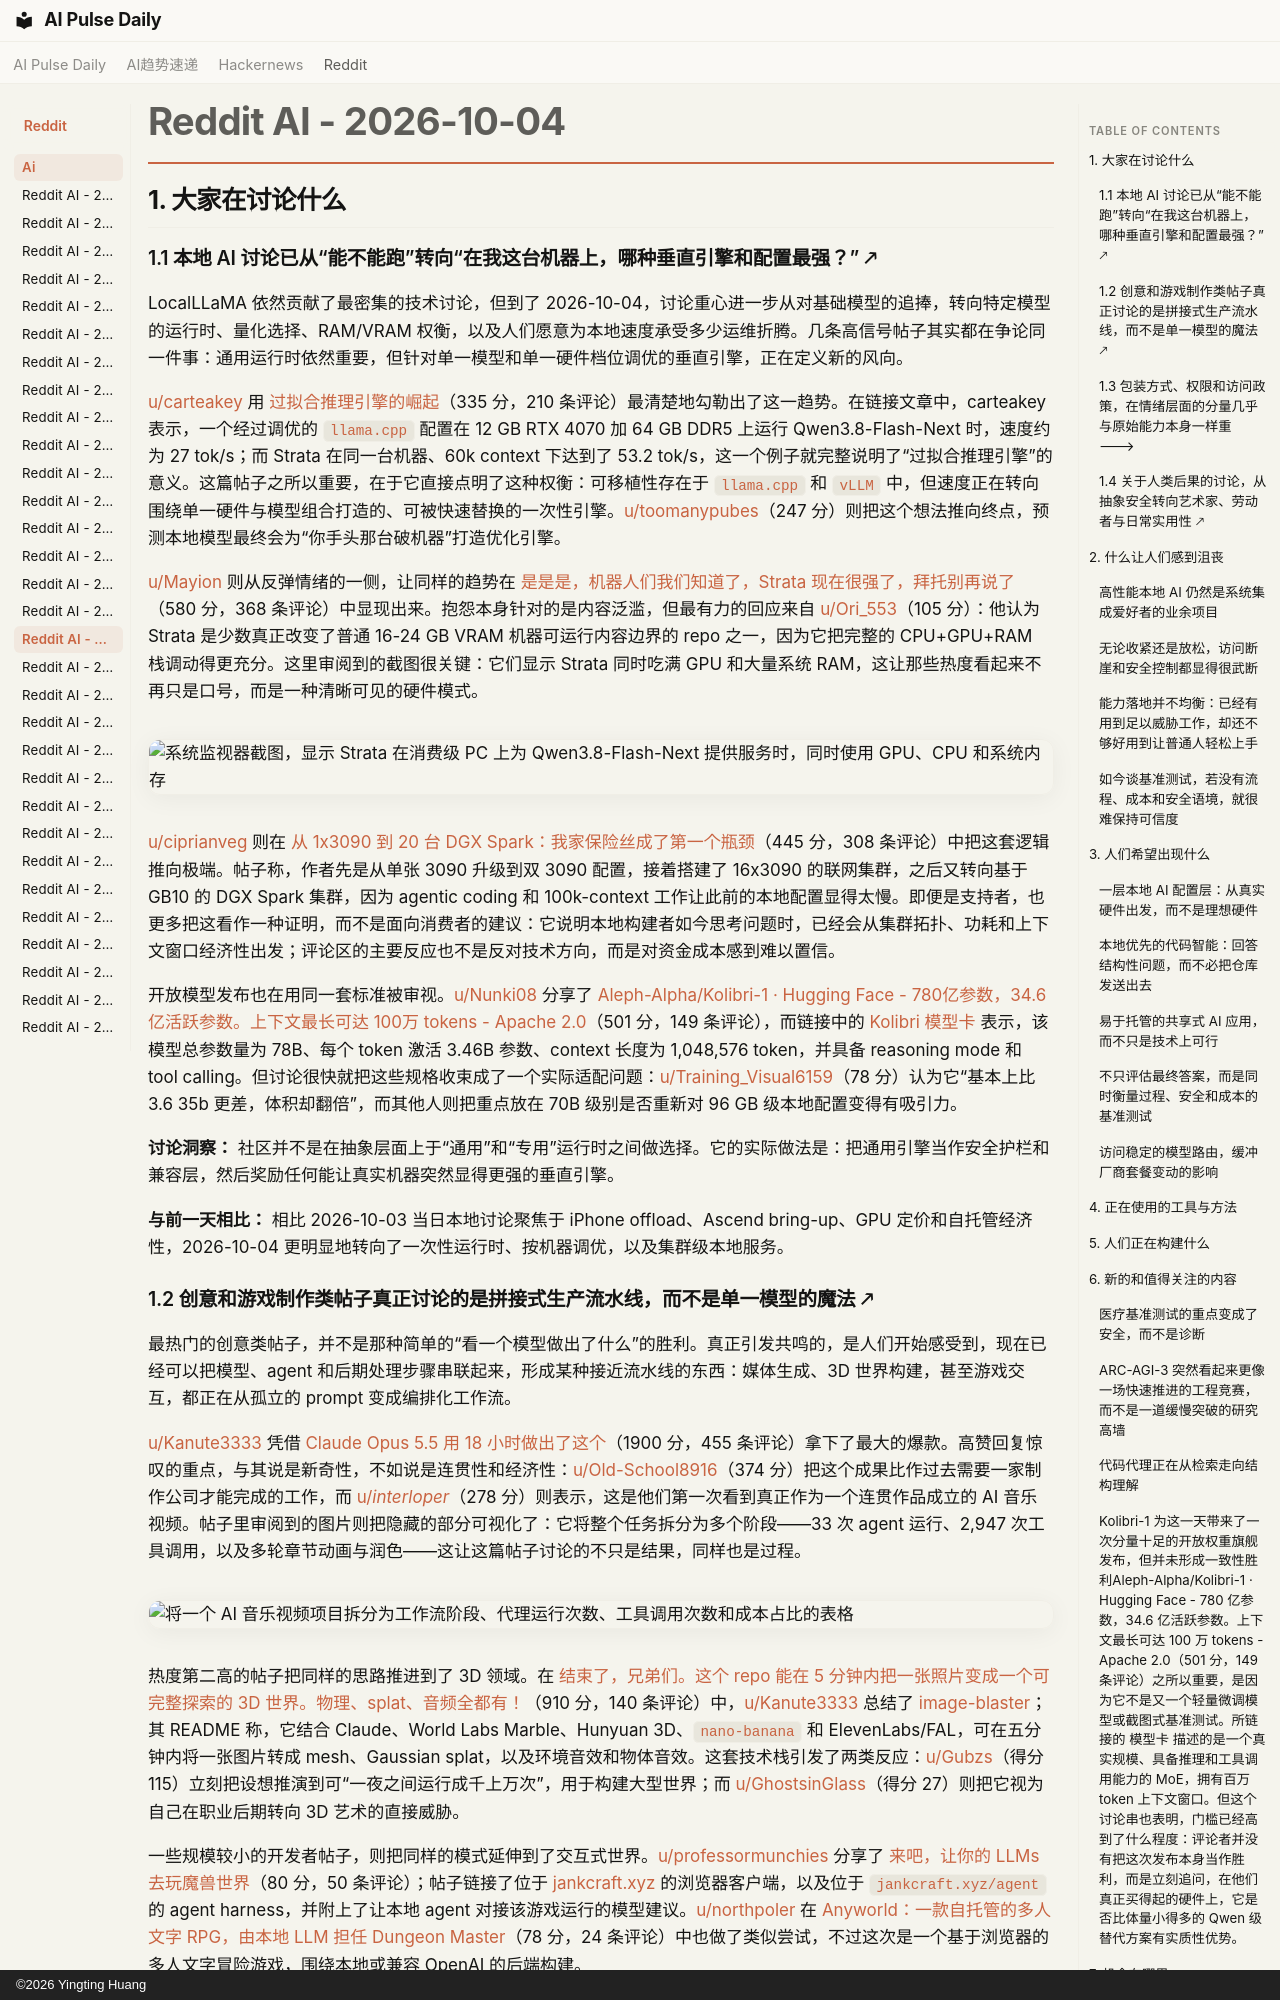

repository: vibewatch/vibewatch.github.io · page: reddit/ai/2026-10-04.zh/index.html · generator: mkdocs · copyright: ©2026 Yingting Huang

# Reddit AI - 2026-10-04

## 1. 大家在讨论什么

### 1.1 本地 AI 讨论已从“能不能跑”转向“在我这台机器上，哪种垂直引擎和配置最强？” 🡕

LocalLLaMA 依然贡献了最密集的技术讨论，但到了 2026-10-04，讨论重心进一步从对基础模型的追捧，转向特定模型的运行时、量化选择、RAM/VRAM 权衡，以及人们愿意为本地速度承受多少运维折腾。几条高信号帖子其实都在争论同一件事：通用运行时依然重要，但针对单一模型和单一硬件档位调优的垂直引擎，正在定义新的风向。

[u/carteakey](https://www.reddit.com/user/carteakey) 用 [过拟合推理引擎的崛起](https://www.reddit.com/r/LocalLLaMA/comments/1wwu6zj/the_rise_of_overfit_inference_engines/)（335 分，210 条评论）最清楚地勾勒出了这一趋势。在链接文章中，carteakey 表示，一个经过调优的 `llama.cpp` 配置在 12 GB RTX 4070 加 64 GB DDR5 上运行 Qwen3.8-Flash-Next 时，速度约为 27 tok/s；而 Strata 在同一台机器、60k context 下达到了 53.2 tok/s，这一个例子就完整说明了“过拟合推理引擎”的意义。这篇帖子之所以重要，在于它直接点明了这种权衡：可移植性存在于 `llama.cpp` 和 `vLLM` 中，但速度正在转向围绕单一硬件与模型组合打造的、可被快速替换的一次性引擎。[u/toomanypubes](https://www.reddit.com/user/toomanypubes)（247 分）则把这个想法推向终点，预测本地模型最终会为“你手头那台破机器”打造优化引擎。

[u/Mayion](https://www.reddit.com/user/Mayion) 则从反弹情绪的一侧，让同样的趋势在 [是是是，机器人们我们知道了，Strata 现在很强了，拜托别再说了](https://www.reddit.com/r/LocalLLaMA/comments/1wwobfg/yes_bots_we_get_it_strata_is_good_now_please_stop/)（580 分，368 条评论）中显现出来。抱怨本身针对的是内容泛滥，但最有力的回应来自 [u/Ori_553](https://www.reddit.com/user/Ori_553)（105 分）：他认为 Strata 是少数真正改变了普通 16-24 GB VRAM 机器可运行内容边界的 repo 之一，因为它把完整的 CPU+GPU+RAM 栈调动得更充分。这里审阅到的截图很关键：它们显示 Strata 同时吃满 GPU 和大量系统 RAM，这让那些热度看起来不再只是口号，而是一种清晰可见的硬件模式。

![系统监视器截图，显示 Strata 在消费级 PC 上为 Qwen3.8-Flash-Next 提供服务时，同时使用 GPU、CPU 和系统内存](https://preview.redd.it/vyog069bq9th1.png?width=2557&format=png&auto=webp&s=3ac0a0ad5d787aed0c20f22a503b60e0239c93a3)

[u/ciprianveg](https://www.reddit.com/user/ciprianveg) 则在 [从 1x3090 到 20 台 DGX Spark：我家保险丝成了第一个瓶颈](https://www.reddit.com/r/LocalLLaMA/comments/1wxgm0h/from_1x3090_to_20_dgx_sparks_my_house_fuses_were/)（445 分，308 条评论）中把这套逻辑推向极端。帖子称，作者先是从单张 3090 升级到双 3090 配置，接着搭建了 16x3090 的联网集群，之后又转向基于 GB10 的 DGX Spark 集群，因为 agentic coding 和 100k-context 工作让此前的本地配置显得太慢。即便是支持者，也更多把这看作一种证明，而不是面向消费者的建议：它说明本地构建者如今思考问题时，已经会从集群拓扑、功耗和上下文窗口经济性出发；评论区的主要反应也不是反对技术方向，而是对资金成本感到难以置信。

开放模型发布也在用同一套标准被审视。[u/Nunki08](https://www.reddit.com/user/Nunki08) 分享了 [Aleph-Alpha/Kolibri-1 · Hugging Face - 780亿参数，34.6亿活跃参数。上下文最长可达 100万 tokens - Apache 2.0](https://www.reddit.com/r/LocalLLaMA/comments/1wwl7y6/alephalphakolibri1_hugging_face_78b_parameters/)（501 分，149 条评论），而链接中的 [Kolibri 模型卡](https://huggingface.co/Aleph-Alpha/Kolibri-1) 表示，该模型总参数量为 78B、每个 token 激活 3.46B 参数、context 长度为 1,048,576 token，并具备 reasoning mode 和 tool calling。但讨论很快就把这些规格收束成了一个实际适配问题：[u/Training_Visual6159](https://www.reddit.com/user/Training_Visual6159)（78 分）认为它“基本上比 3.6 35b 更差，体积却翻倍”，而其他人则把重点放在 70B 级别是否重新对 96 GB 级本地配置变得有吸引力。

**讨论洞察：** 社区并不是在抽象层面上于“通用”和“专用”运行时之间做选择。它的实际做法是：把通用引擎当作安全护栏和兼容层，然后奖励任何能让真实机器突然显得更强的垂直引擎。

**与前一天相比：** 相比 2026-10-03 当日本地讨论聚焦于 iPhone offload、Ascend bring-up、GPU 定价和自托管经济性，2026-10-04 更明显地转向了一次性运行时、按机器调优，以及集群级本地服务。
